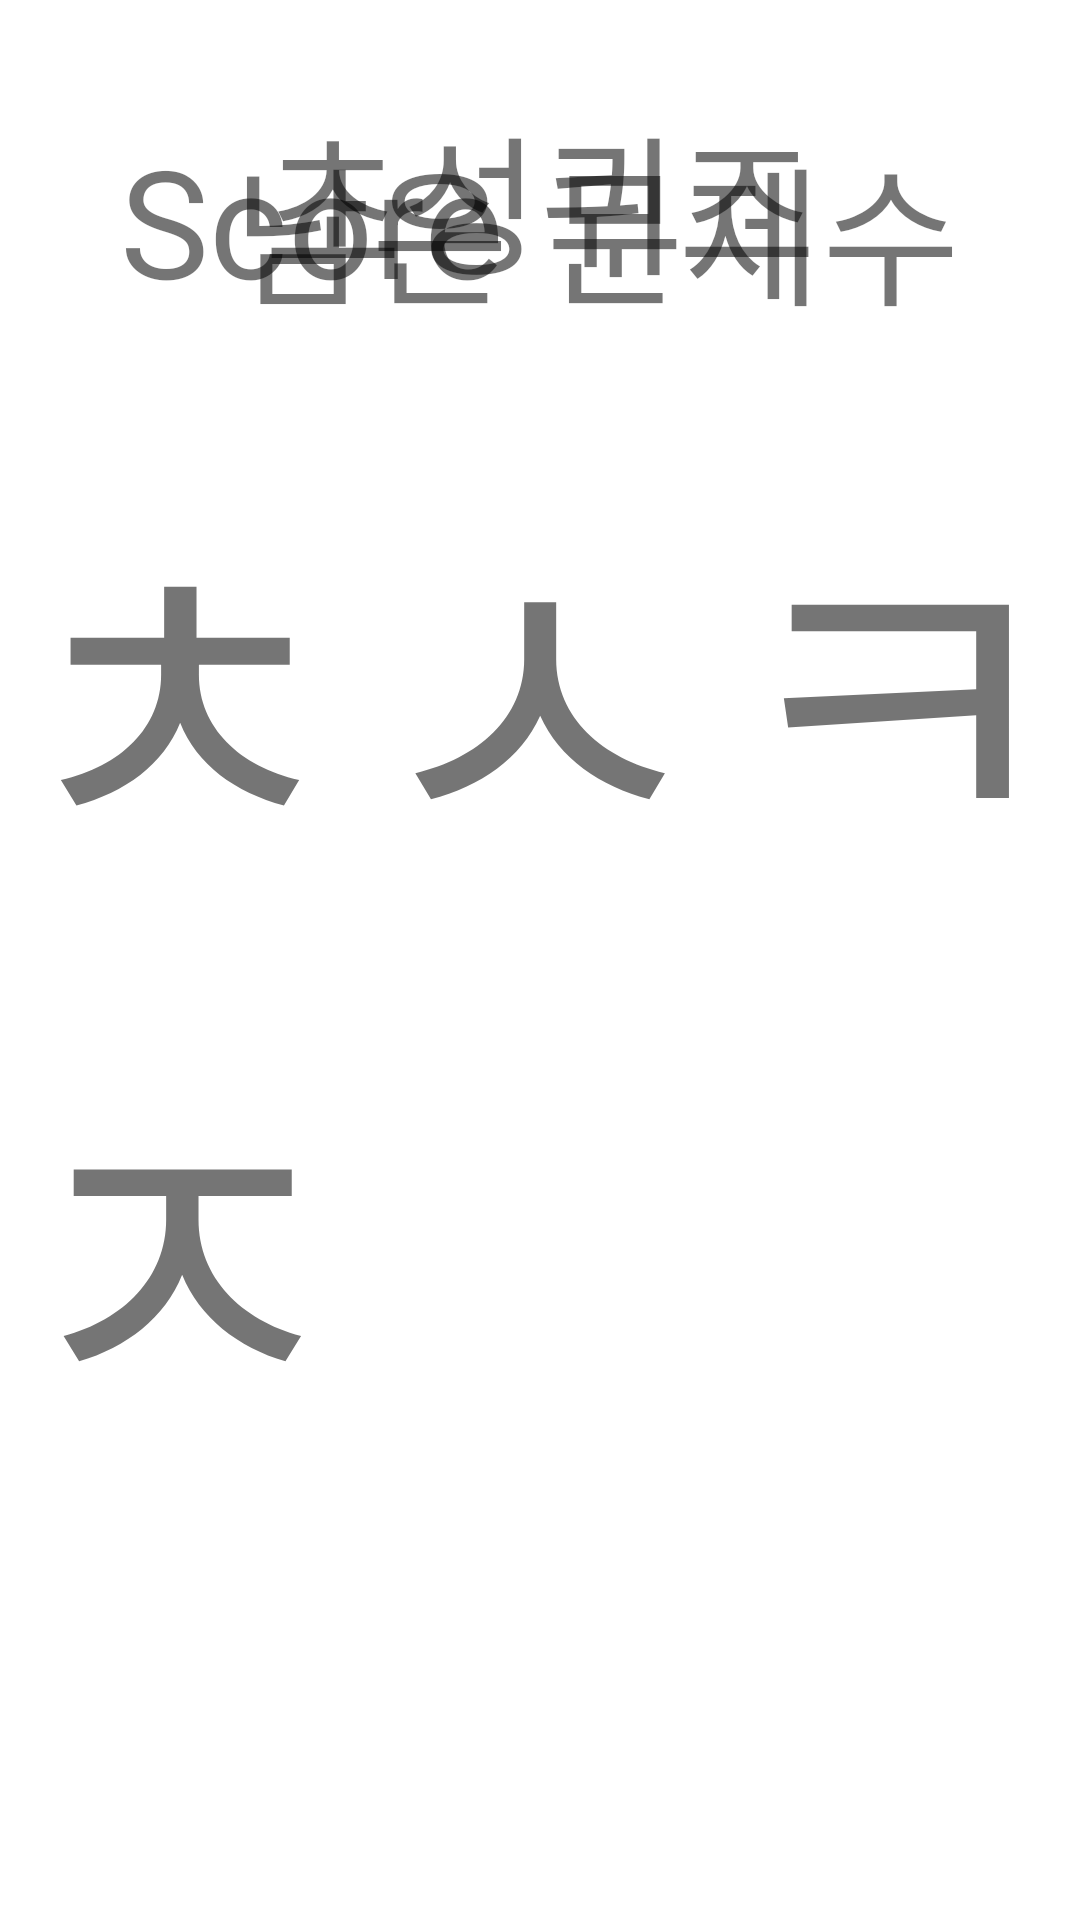

Here is an Android app screen rendered from its layout file. Give the layout XML and the strings, colors and styles it references.
<!-- AndroidManifest.xml: application theme Theme.Nolazora -->
<!-- res/layout/fragment_game_five.xml -->
<?xml version="1.0" encoding="utf-8"?>
<androidx.constraintlayout.widget.ConstraintLayout xmlns:android="http://schemas.android.com/apk/res/android"
    xmlns:app="http://schemas.android.com/apk/res-auto"
    xmlns:tools="http://schemas.android.com/tools"
    android:id="@+id/frameLayout3"
    android:layout_width="match_parent"
    android:layout_height="match_parent"
    tools:context=".GameOneFragment">

    

    <Button
        android:id="@+id/btn_TeamA"
        android:layout_width="200dp"
        android:layout_height="140dp"
        android:layout_marginStart="400dp"
        android:text="team\nA"
        android:textSize="40dp"
        app:layout_constraintBottom_toBottomOf="parent"
        app:layout_constraintStart_toStartOf="parent"
        app:layout_constraintTop_toBottomOf="@+id/tv_wordQuestion" />

    <Button
        android:id="@+id/btn_teamB"
        android:layout_width="200dp"
        android:layout_height="140dp"
        android:layout_marginEnd="400dp"
        android:text="team\nB"
        android:textSize="40dp"
        app:layout_constraintBottom_toBottomOf="parent"
        app:layout_constraintEnd_toEndOf="parent"
        app:layout_constraintTop_toBottomOf="@+id/tv_wordQuestion" />

    <TextView
        android:id="@+id/tv_Score"
        android:layout_width="wrap_content"
        android:layout_height="wrap_content"
        android:layout_marginStart="40dp"
        android:layout_marginTop="40dp"
        android:text="Score"
        android:textSize="50dp"
        app:layout_constraintStart_toStartOf="parent"
        app:layout_constraintTop_toTopOf="parent" />

    <TextView
        android:id="@+id/tv_GameName"
        android:layout_width="wrap_content"
        android:layout_height="wrap_content"
        android:text="초성퀴즈"
        android:textSize="50dp"
        app:layout_constraintBottom_toTopOf="@+id/tv_wordQuestion"
        app:layout_constraintEnd_toEndOf="parent"
        app:layout_constraintStart_toStartOf="parent"
        app:layout_constraintTop_toTopOf="parent" />

    <TextView
        android:id="@+id/tv_RemainCount"
        android:layout_width="wrap_content"
        android:layout_height="wrap_content"
        android:layout_marginTop="40dp"
        android:layout_marginEnd="40dp"
        android:text="남은 문제수"
        android:textSize="50dp"
        app:layout_constraintEnd_toEndOf="parent"
        app:layout_constraintTop_toTopOf="parent" />

    <TextView
        android:id="@+id/tv_wordQuestion"
        android:layout_width="wrap_content"
        android:layout_height="wrap_content"
        android:text="ㅊㅅㅋㅈ"
        android:textSize="130dp"
        app:layout_constraintBottom_toBottomOf="parent"
        app:layout_constraintEnd_toEndOf="parent"
        app:layout_constraintStart_toStartOf="parent"
        app:layout_constraintTop_toTopOf="parent" />

</androidx.constraintlayout.widget.ConstraintLayout>
<!-- resources referenced by this layout -->
<resources>
  <style name="Theme.Nolazora" parent="Theme.MaterialComponents.DayNight.DarkActionBar">
          
          <item name="colorPrimary">@color/purple_500</item>
          <item name="colorPrimaryVariant">@color/purple_700</item>
          <item name="colorOnPrimary">@color/white</item>
          
          <item name="colorSecondary">@color/teal_200</item>
          <item name="colorSecondaryVariant">@color/teal_700</item>
          <item name="colorOnSecondary">@color/black</item>
          
          <item name="android:statusBarColor" tools:targetApi="l">?attr/colorPrimaryVariant</item>
          
      </style>
  <!-- not gathered from this repository: default colours our renderer supplied (Android Studio template values) -->
  <color name="purple_500">#FF6200EE</color>
  <color name="purple_700">#FF3700B3</color>
  <color name="teal_200">#FF03DAC5</color>
  <color name="teal_700">#FF018786</color>
  <color name="black">#FF000000</color>
  <color name="white">#FFFFFFFF</color>
</resources>
